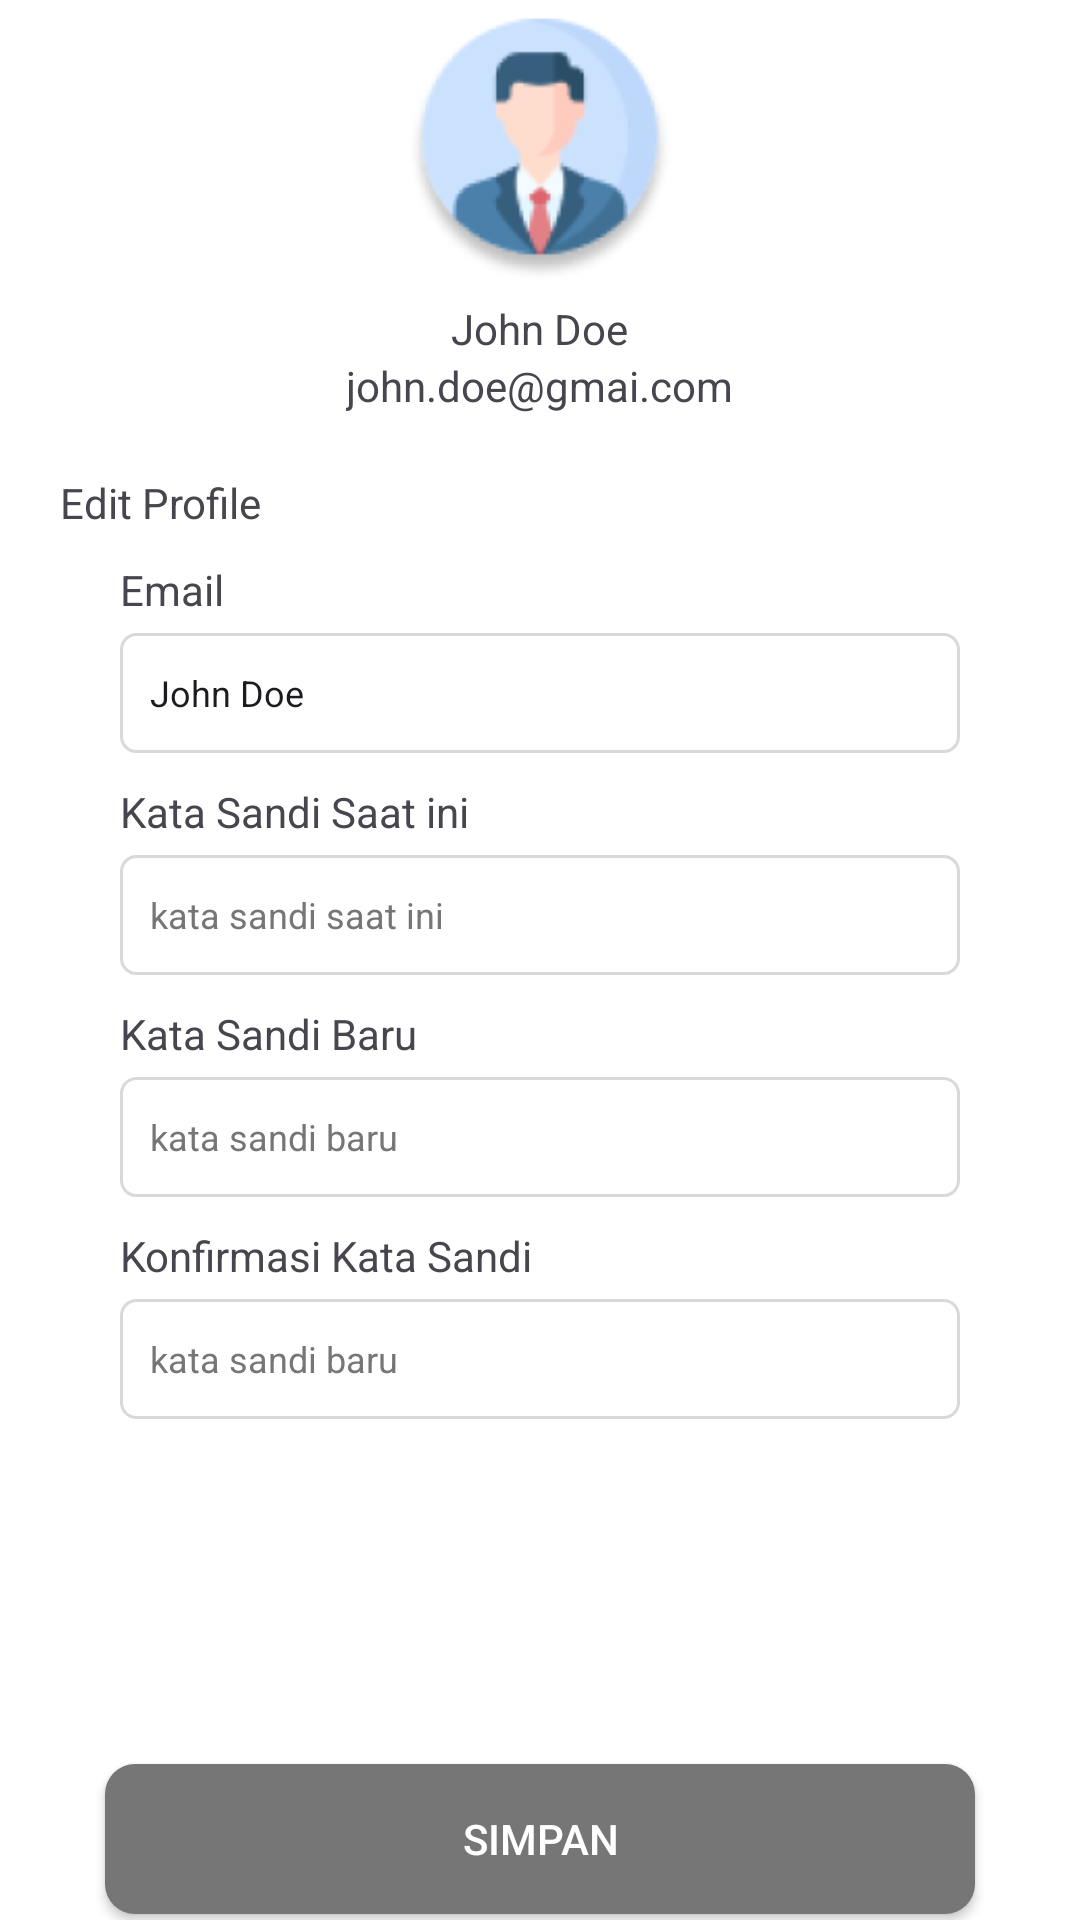

Layout XML and referenced resources for this Android screen:
<!-- AndroidManifest.xml: application theme Theme.CorruptionPerceptionIndex -->
<!-- res/layout/fragment_change_pass.xml -->
<?xml version="1.0" encoding="utf-8"?>
<LinearLayout xmlns:android="http://schemas.android.com/apk/res/android"
    xmlns:app="http://schemas.android.com/apk/res-auto"
    android:layout_width="match_parent"
    android:layout_height="match_parent"
    android:orientation="vertical">

    <LinearLayout
        android:layout_width="match_parent"
        android:layout_height="wrap_content"
        android:gravity="center"
        android:orientation="vertical">

        <ImageView
            android:id="@+id/imageLayout"
            android:layout_width="100dp"
            android:layout_height="100dp"
            android:src="@mipmap/iconprofilenav" />

        <TextView
            android:id="@+id/nametxt"
            android:layout_width="wrap_content"
            android:layout_height="wrap_content"
            android:text="John Doe"/>

        <TextView
            android:id="@+id/emailTxt"
            android:layout_width="wrap_content"
            android:layout_height="wrap_content"
            android:text="john.doe@gmai.com"/>

    </LinearLayout>

    <LinearLayout
        android:layout_width="match_parent"
        android:layout_height="wrap_content"
        android:orientation="vertical"
        android:layout_marginHorizontal="20dp">

        <TextView
            android:layout_width="wrap_content"
            android:layout_height="wrap_content"
            android:layout_marginTop="20dp"
            android:text="Edit Profile" />


        <LinearLayout
            android:layout_width="match_parent"
            android:layout_height="wrap_content"
            android:orientation="vertical"
            android:layout_marginHorizontal="20dp">

            <TextView
                android:layout_width="wrap_content"
                android:layout_height="wrap_content"
                android:layout_marginTop="10dp"
                android:text="Email"/>

            <EditText
                android:id="@+id/emailEditText"
                android:layout_width="match_parent"
                android:layout_height="40dp"
                android:layout_weight="0"
                android:layout_marginTop="5dp"
                android:background="@drawable/rounded_background"
                android:drawablePadding="10dp"
                android:ems="10"
                android:text="John Doe"
                android:inputType="textEmailAddress"
                android:padding="10dp"
                android:textColorHint="@color/black"
                android:textSize="12dp" />

            <TextView
                android:layout_width="wrap_content"
                android:layout_height="wrap_content"
                android:layout_marginTop="10dp"
                android:text="Kata Sandi Saat ini"/>

            <EditText
                android:id="@+id/passEditText"
                android:layout_width="match_parent"
                android:layout_height="40dp"
                android:layout_weight="0"
                android:layout_marginTop="5dp"
                android:background="@drawable/rounded_background"
                android:drawablePadding="10dp"
                android:ems="10"
                android:hint="kata sandi saat ini"
                android:inputType="textEmailAddress"
                android:padding="10dp"
                android:textColorHint="@color/gray"
                android:textSize="12dp" />

            <TextView
                android:layout_width="wrap_content"
                android:layout_height="wrap_content"
                android:layout_marginTop="10dp"
                android:text="Kata Sandi Baru"/>

            <EditText
                android:id="@+id/newPassEditText"
                android:layout_width="match_parent"
                android:layout_height="40dp"
                android:layout_weight="0"
                android:layout_marginTop="5dp"
                android:background="@drawable/rounded_background"
                android:drawablePadding="10dp"
                android:ems="10"
                android:hint="kata sandi baru"
                android:inputType="textEmailAddress"
                android:padding="10dp"
                android:textColorHint="@color/gray"
                android:textSize="12dp" />

            <TextView
                android:layout_width="wrap_content"
                android:layout_height="wrap_content"
                android:layout_marginTop="10dp"
                android:text="Konfirmasi Kata Sandi"/>

            <EditText
                android:id="@+id/cinfirmPassEditText"
                android:layout_width="match_parent"
                android:layout_height="40dp"
                android:layout_weight="0"
                android:layout_marginTop="5dp"
                android:background="@drawable/rounded_background"
                android:drawablePadding="10dp"
                android:ems="10"
                android:hint="kata sandi baru"
                android:inputType="textEmailAddress"
                android:padding="10dp"
                android:textColorHint="@color/gray"
                android:textSize="12dp" />


        </LinearLayout>

    </LinearLayout>



    <View
        android:layout_width="match_parent"
        android:layout_height="0dp"
        android:layout_weight="1" />

    <Button
        android:id="@+id/btn_login"
        android:layout_width="match_parent"
        android:layout_height="50dp"
        android:layout_marginHorizontal="35dp"
        android:layout_marginTop="5dp"
        android:layout_marginBottom="2dp"
        android:background="@drawable/backgroundhome"
        android:backgroundTint="@color/gray"
        android:text="SIMPAN"
        android:textColor="@color/white" />

</LinearLayout>
<!-- resources referenced by this layout -->
<resources>
  <color name="black">#FF000000</color>
  <color name="gray">#767676</color>
  <color name="white">#FFFFFFFF</color>
  <!-- drawable backgroundhome (drawable) -->
  <shape xmlns:android="http://schemas.android.com/apk/res/android">
      <solid android:color="@color/primary_500"/>
      <corners android:radius="10dp"/>
  </shape>
  <!-- drawable rounded_background (drawable) -->
  <?xml version="1.0" encoding="utf-8"?>
  <shape android:shape="rectangle" xmlns:android="http://schemas.android.com/apk/res/android">
      <corners android:radius="5dp"/>
      <stroke android:width="1dp"  android:color="@color/light_gray"/>
  </shape>
  <!-- mipmap iconprofilenav: png bitmap (mipmap-hdpi, 5342 bytes) -->
  <style name="Theme.CorruptionPerceptionIndex" parent="Base.Theme.CorruptionPerceptionIndex" />
  <color name="primary_500">#4553E8</color>
  <color name="light_gray">#D9D9D9</color>
  <style name="Base.Theme.CorruptionPerceptionIndex" parent="Theme.Material3.DayNight.NoActionBar">
          
          <item name="colorPrimary">@color/secondary</item>
          <item name="colorPrimaryVariant">@color/white</item>
          <item name="colorOnPrimary">@color/primary</item>
          
          <item name="colorSecondary">@color/secondary</item>
          <item name="colorSecondaryVariant">@color/secondary</item>
          <item name="colorOnSecondary">@color/secondary</item>
          
          <item name="android:statusBarColor">?attr/colorPrimaryVariant</item>
          
          <item name="android:windowBackground">@color/white</item>
      </style>
  <color name="secondary">#4553E8</color>
  <color name="primary">#00096E</color>
</resources>
